Run: headless pygame with SDL's dummy video driver; simulated clock (each Clock.tick advances the game by its frame time, no real sleeping); random seed 0; keys injected as events and as key.get_pressed() state; mouse plan: one left click at the window centre at the start of phase 2, then a move to the lower-right quarter at the start of phase 3.
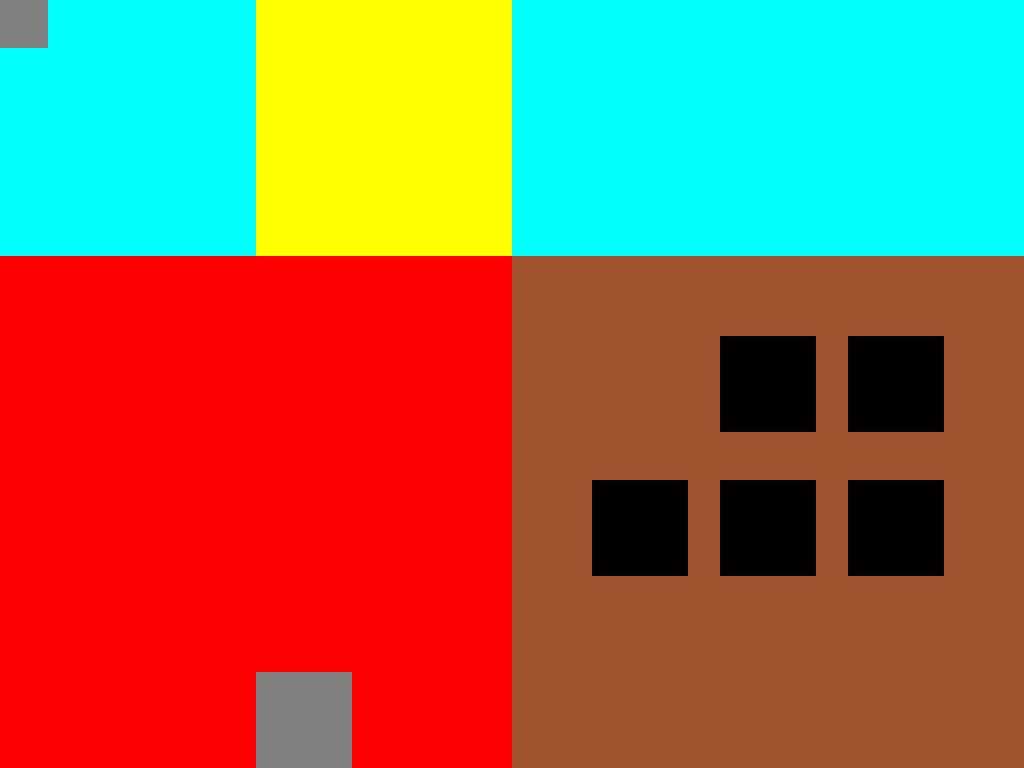
Frame 1 of 4 · flips 1–60 · no input
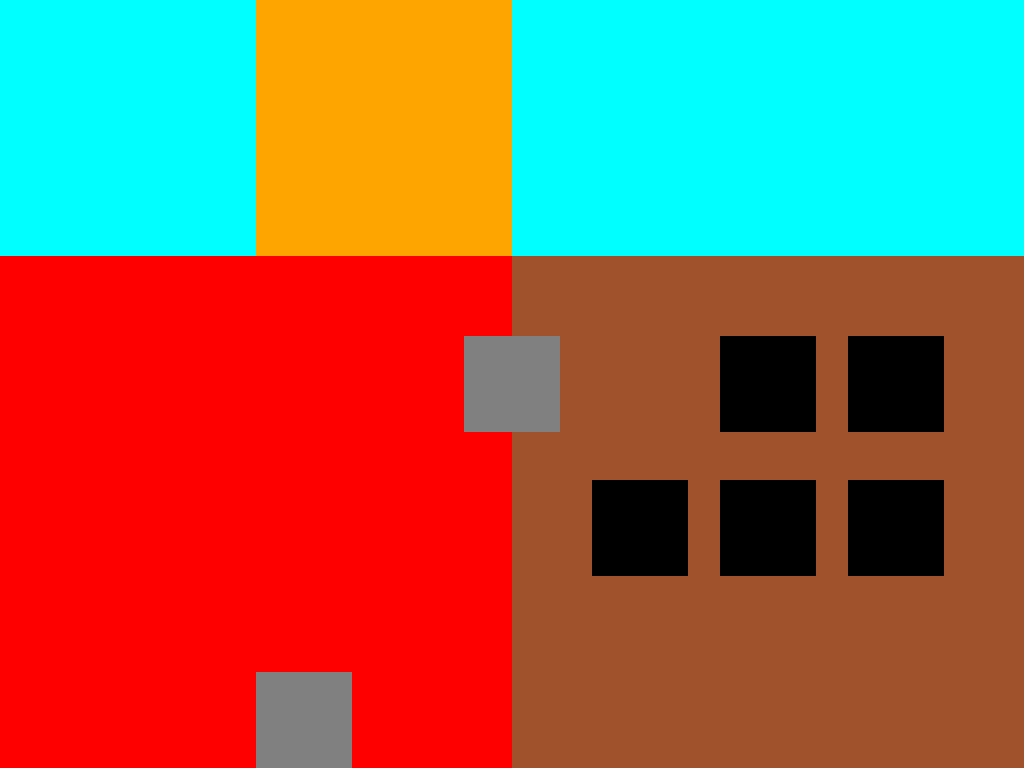
Frame 2 of 4 · flips 61–180 · clicked the window centre · tapped SPACE, RETURN · held RIGHT (→), D
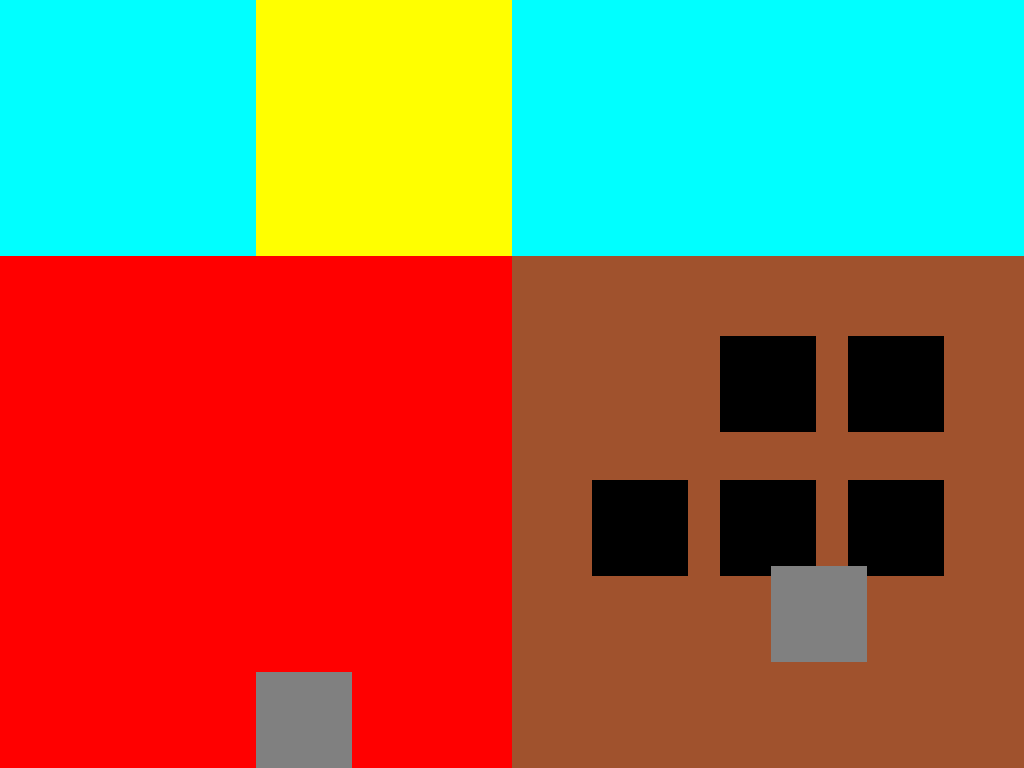
Frame 3 of 4 · flips 181–300 · moved the mouse to the lower-right quarter · held DOWN (↓), S
Frame 4 of 4 · flips 301–420 · held LEFT (←), A, UP (↑), W · screen unchanged from frame 3, image omitted

The pygame program that drew these frames:

import pygame
from pygame.locals import *
from sys import exit
from random import randint

pygame.init()

# constants definition

ORIGIN = (0, 0)

COLOR_BLACK = (0, 0, 0)
COLOR_BROWN = (160, 82, 45)
COLOR_CYAN = (0, 255, 255)
COLOR_DARK_CYAN = (0, 128, 128)
COLOR_GRAY = (128, 128, 128)
COLOR_GREEN = (0, 255, 0)
COLOR_ORANGE = (255, 165, 0)
COLOR_RED = (255, 0, 0)
COLOR_YELLOW = (255, 255, 0)
COLOR_WHITE = (255, 255, 255)

SCREEN_SIZE = (1024,768)
SCREEN_DEPTH = 32
SCREEN_FLAGS = 0

BACKGROUND_COLOR = COLOR_CYAN
WARNING_COLOR = COLOR_DARK_CYAN
ENDGAME_COLOR = COLOR_BLACK

TABLE_SIZE = (SCREEN_SIZE[0], SCREEN_SIZE[1] * 3 / 4)
TABLE_COLOR = COLOR_BROWN

TABLECLOTH_SIZE = (SCREEN_SIZE[0] / 2, SCREEN_SIZE[1] * 3/ 4)
TABLECLOTH_COLOR_IDLE = COLOR_RED
TABLECLOTH_COLOR_BUSY = COLOR_GREEN

HAND_SIZE = (SCREEN_SIZE[1] / 8, SCREEN_SIZE[1] / 8)
HAND_COLOR_IDLE = COLOR_GRAY
HAND_COLOR_BUSY = COLOR_WHITE

MOTHER_SIZE = (SCREEN_SIZE[0] / 4, SCREEN_SIZE[1] / 3)
MOTHER_COLOR_IDLE = COLOR_YELLOW
MOTHER_COLOR_BUSY = COLOR_ORANGE

LEFT_BUTTON = 1

# class and variable definitions

class Entity(object):
    IDLE, BUSY = range(2)

    def __init__ (self, size, color):
        self.surf = pygame.Surface(size, depth = SCREEN_DEPTH)
        self.rect = pygame.Rect(ORIGIN, size)
        self.surf.fill(color)
        self.state = Entity.IDLE

class Item(Entity):
    
    def __init__ (self, size, color, initial_position):
        Entity.__init__(self, size, color)

        self.initial_position = initial_position
        self.rect.center = initial_position

    def update(self):
        if self.state == Entity.BUSY:
            if self.rect.centerx >= self.initial_position[0] - SCREEN_SIZE[0] / 2:
                self.rect.centerx -= 50
            else:
                self.state == Entity.IDLE

            if self.rect.right < SCREEN_SIZE[0] / 2:
                self.surf.fill(COLOR_GRAY)

screen = pygame.display.set_mode(SCREEN_SIZE,SCREEN_FLAGS,SCREEN_DEPTH)

clock = pygame.time.Clock()


class Game():
    ON, OVER, WIN = range(3)

# initial settings
    
    def start(self):
        self.state = Game.ON
        
        self.Background = Entity(SCREEN_SIZE, BACKGROUND_COLOR)

        self.Mother = Entity(MOTHER_SIZE, MOTHER_COLOR_IDLE)
        self.Mother.rect.left = SCREEN_SIZE[0] * 1 / 4

        self.Table = Entity(TABLE_SIZE, TABLE_COLOR)
        self.Table.rect.top = SCREEN_SIZE[1] / 3

        self.Tablecloth = Entity(TABLECLOTH_SIZE, TABLECLOTH_COLOR_IDLE)
        self.Tablecloth.rect.top = SCREEN_SIZE[1] / 3

        self.Left_hand = Entity(HAND_SIZE, HAND_COLOR_IDLE)
        self.Left_hand.rect.top = SCREEN_SIZE[1] * 7 / 8
        self.Left_hand.rect.left = SCREEN_SIZE[0] * 2 / 8

        self.Right_hand = Entity(HAND_SIZE, HAND_COLOR_IDLE)

        self.stuff = []
        
        for index in range(5):
            new_item = Item(HAND_SIZE, ENDGAME_COLOR, ((randint(0, 2) + 5) * SCREEN_SIZE[0] / 8, (randint(0, 2) * 3 + 8) * SCREEN_SIZE[1] / 16))

            for tries in range (200):
                for test in self.stuff:
                    if test.rect.colliderect(new_item.rect):
                        new_item.rect.center = ((randint(0, 2) + 5) * SCREEN_SIZE[0] / 8, (randint(0, 2) * 3 + 8) * SCREEN_SIZE[1] / 16)

            self.stuff.append(new_item)

        self.Hand_set = 0
        self.Timer = 0
        self.Reset = 0
        self.Count = 0
        self.Mother_turn_time = randint(2, 3) * 60

# loop

        while True:
            if self.state == Game.ON:
                self.begin()
            elif self.state == Game.OVER:
                self.end()
            elif self.state == Game.WIN:
                self.win()
    
#game start

    def begin(self):

        Count = 0


        if self.Reset:
            self.Mother_turn_time = randint(2, 3) * 60
            self.Reset = 0
        
        if not self.Hand_set:
            self.Left_hand.state = Entity.IDLE
            self.Left_hand.surf.fill(HAND_COLOR_IDLE)
            self.Tablecloth.state = Entity.IDLE
            self.Tablecloth.surf.fill(TABLECLOTH_COLOR_IDLE)
        
# events

        for event in pygame.event.get():

            if event.type == QUIT:
                exit()
        
# left hand action

            if event.type == KEYDOWN:

                if event.key == K_r:
                    self.Hand_set = 1
                
                elif event.key == K_SPACE:
                    if self.Hand_set:
                        self.Left_hand.state = Entity.BUSY
                        self.Left_hand.surf.fill(HAND_COLOR_BUSY)

                        if self.Tablecloth.state == Entity.BUSY:
                            self.Tablecloth.state = Entity.IDLE
                            self.Tablecloth.surf.fill(TABLECLOTH_COLOR_IDLE)

                elif event.key == K_q:
                    if self.Mother.state == Entity.BUSY:
                        self.Mother_turn_time = randint (3, 5) * 60
                        self.Mother.state = Entity.IDLE
                        self.Mother.surf.fill(MOTHER_COLOR_IDLE)
                        self.Timer = 0

            if event.type == KEYUP:

                if event.key == K_r:
                    self.Hand_set = 0
                
                elif event.key == K_SPACE:
                    if self.Hand_set:
                        self.Tablecloth.state = Entity.BUSY
                        self.Tablecloth.surf.fill(TABLECLOTH_COLOR_BUSY)

                    if self.Mother.state == Entity.BUSY:
                        screen.blit(self.Tablecloth.surf, self.Tablecloth.rect)
                        pygame.display.update()
                        pygame.time.wait(1000)
                        self.state = Game.OVER


# right hand action

            if event.type == MOUSEBUTTONDOWN:

                if event.button == LEFT_BUTTON:

                    self.Right_hand.state = Entity.BUSY
                    self.Right_hand.surf.fill(HAND_COLOR_BUSY)

                    for item in self.stuff:
                        if self.Right_hand.rect.colliderect(item.rect):
                            if self.Tablecloth.state == Entity.BUSY:
                                item.state = Entity.BUSY

            if event.type == MOUSEBUTTONUP:

                if event.button == LEFT_BUTTON:
                
                    self.Right_hand.state = Entity.IDLE
                    self.Right_hand.surf.fill(HAND_COLOR_IDLE)

        self.Right_hand.rect.centerx, self.Right_hand.rect.centery = pygame.mouse.get_pos()

# warning

        if self.Timer == self.Mother_turn_time - 30:
            self.Background.surf.fill(WARNING_COLOR)

# when mother turns around

        if self.Timer == self.Mother_turn_time:
            self.Mother.state = Entity.BUSY
            self.Mother.surf.fill(MOTHER_COLOR_BUSY)
            self.Background.surf.fill(BACKGROUND_COLOR)

            self.Timer = 0

            if self.Tablecloth.state == Entity.BUSY:
                screen.blit(self.Mother.surf, self.Mother.rect)

                pygame.display.update()

                pygame.time.wait(1000)
                self.state = Game.OVER

        if self.Timer == 60 and self.Mother.state == Entity.BUSY:
            self.Mother.state = Entity.IDLE
            self.Mother.surf.fill(MOTHER_COLOR_IDLE)
            self.Timer = 0
            self.Mother_turn_time = randint (3, 5) * 60

# screen drawing and next step

        screen.blit(self.Background.surf, self.Background.rect)
        screen.blit(self.Mother.surf, self.Mother.rect)
        screen.blit(self.Table.surf, self.Table.rect)
        screen.blit(self.Tablecloth.surf, self.Tablecloth.rect)

        for item in self.stuff:
            screen.blit(item.surf, item.rect)
            item.update()

        screen.blit(self.Left_hand.surf, self.Left_hand.rect)
        screen.blit(self.Right_hand.surf, self.Right_hand.rect)

        pygame.display.update()

        self.Timer += 1
        clock.tick(60)

        for item in [i for i in self.stuff if i.rect.colliderect(self.Tablecloth.rect)]:
            Count +=1
            if Count == 5:
                screen.blit(item.surf, item.rect)
                pygame.display.update()
                pygame.time.wait(1000)
                self.state = Game.WIN

# endgame definition
        
    def end(self):
        Endgame = Entity(SCREEN_SIZE,ENDGAME_COLOR)
        screen.blit(Endgame.surf, Endgame.rect)
        pygame.display.update()

# endgame controls
        
        for event in pygame.event.get():

            if event.type == QUIT:
                exit()

            if event.type == KEYDOWN:

                if event.key == K_r:
                    self.state = Game.ON
                    self.Mother_turn_time = randint (3, 5) * 60
                    self.Timer = 0

# game start mantra

    def win(self):
        Endgame = Entity(SCREEN_SIZE,(255, 255, 255))
        screen.blit(Endgame.surf, Endgame.rect)
        pygame.display.update()

# endgame controls
        
        for event in pygame.event.get():

            if event.type == QUIT:
                exit()

            if event.type == KEYDOWN:

                if event.key == K_r:
                    self.state = Game.ON
                    self.Mother_turn_time = randint (3, 5) * 60
                    self.Timer = 0


if __name__ == "__main__":
    game = Game()
    game.start()
